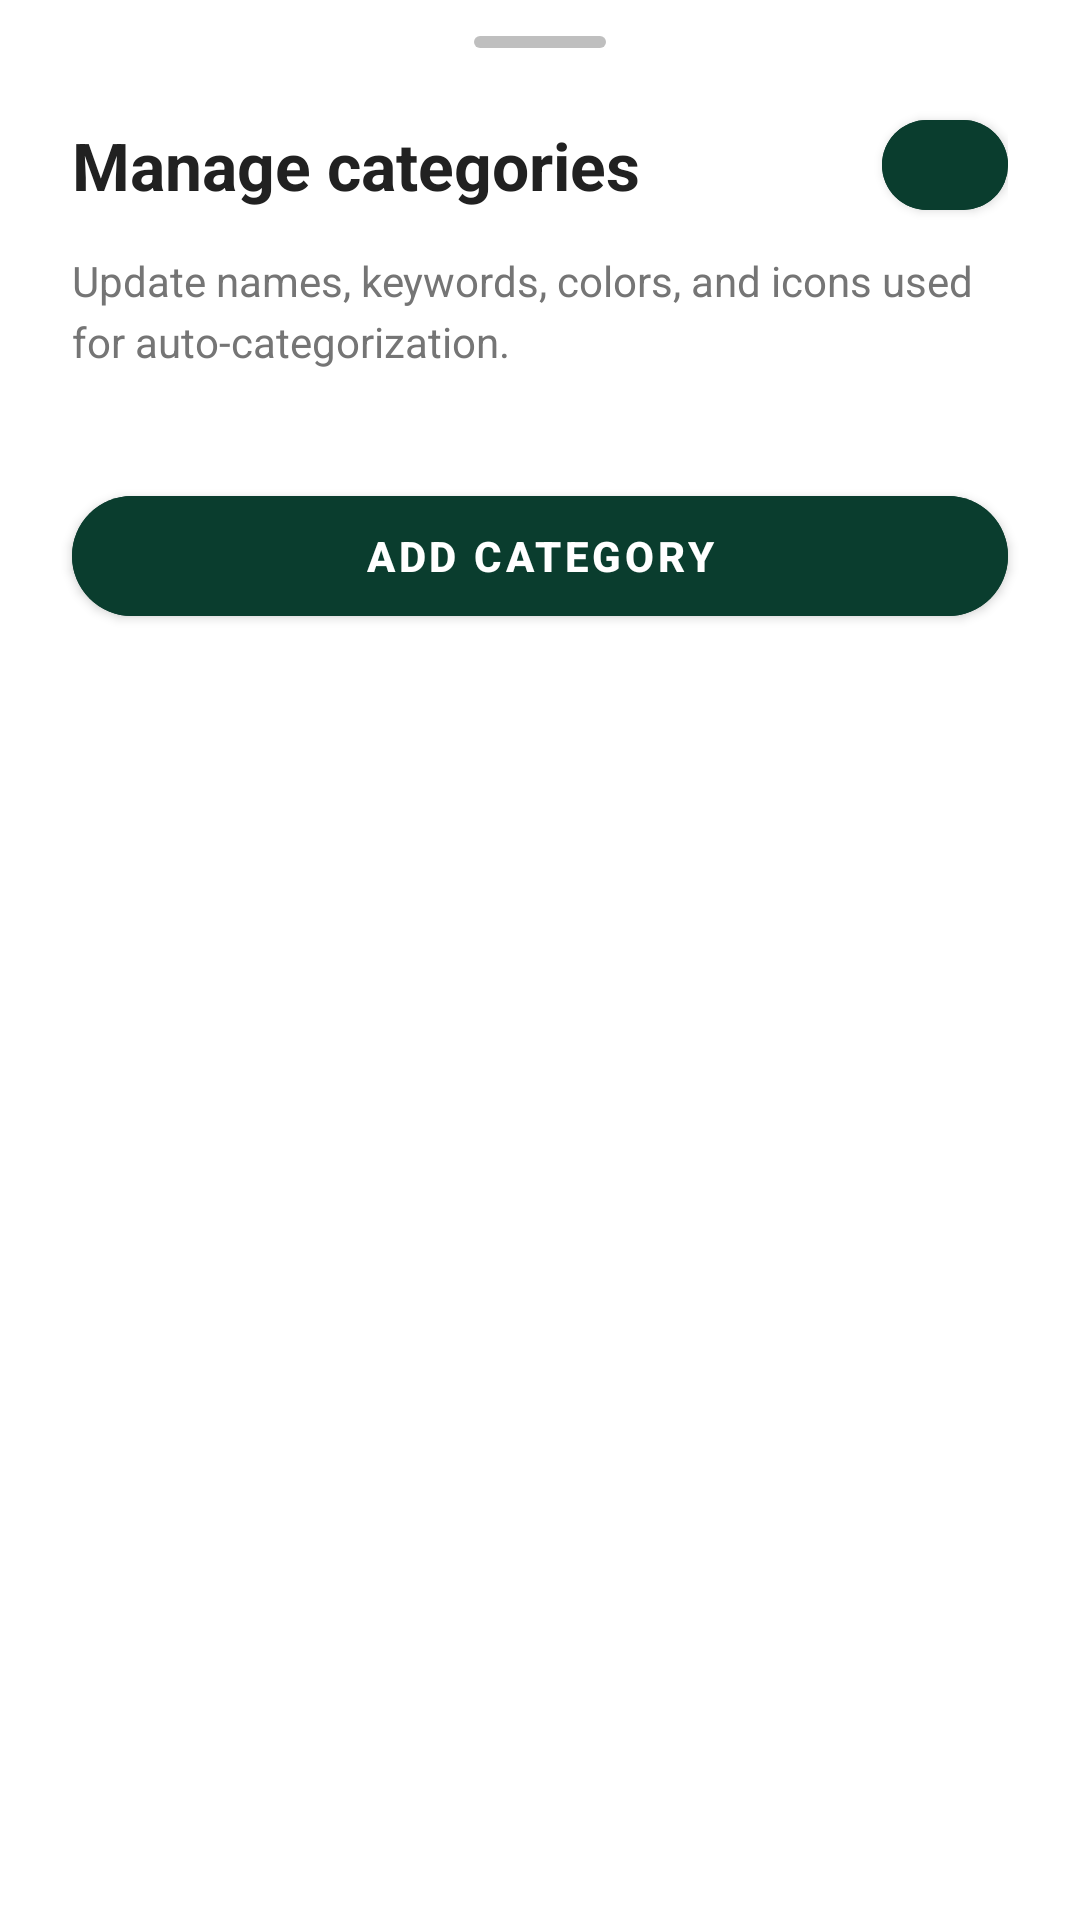

Write the Android layout XML for this screen, with the resource values it uses.
<!-- AndroidManifest.xml: application theme Theme.Pocketbudget -->
<!-- res/layout/bottom_sheet_manage_categories.xml -->
<?xml version="1.0" encoding="utf-8"?>
<LinearLayout xmlns:android="http://schemas.android.com/apk/res/android"
    xmlns:app="http://schemas.android.com/apk/res-auto"
    android:layout_width="match_parent"
    android:layout_height="wrap_content"
    android:background="@drawable/bg_bottom_sheet_white"
    android:orientation="vertical"
    android:paddingBottom="24dp">

    <View
        android:layout_width="44dp"
        android:layout_height="4dp"
        android:layout_gravity="center_horizontal"
        android:layout_marginTop="12dp"
        android:layout_marginBottom="18dp"
        android:background="@drawable/shape_drag_handle_modern" />

    <LinearLayout
        android:layout_width="match_parent"
        android:layout_height="wrap_content"
        android:gravity="center_vertical"
        android:orientation="horizontal"
        android:paddingHorizontal="24dp"
        android:paddingBottom="2dp">

        <TextView
            android:id="@+id/text_manage_categories_title"
            android:layout_width="0dp"
            android:layout_height="wrap_content"
            android:layout_weight="1"
            android:text="Manage categories"
            android:textColor="@color/text_primary"
            android:textSize="22sp"
            android:textStyle="bold" />

        <com.google.android.material.button.MaterialButton
            android:id="@+id/btn_add_category_top"
            android:layout_width="42dp"
            android:layout_height="42dp"
            android:backgroundTint="@color/brand_dark_green"
            android:contentDescription="Add category"
            app:cornerRadius="21dp"
            app:icon="@drawable/ic_plus"
            app:iconGravity="textStart"
            app:iconPadding="0dp"
            app:iconTint="@color/white" />
    </LinearLayout>

    <TextView
        android:layout_width="match_parent"
        android:layout_height="wrap_content"
        android:layout_marginTop="6dp"
        android:paddingHorizontal="24dp"
        android:text="Update names, keywords, colors, and icons used for auto-categorization."
        android:textColor="@color/text_secondary"
        android:textSize="14sp"
        android:lineSpacingExtra="4dp" />

    <ScrollView
        android:layout_width="match_parent"
        android:layout_height="wrap_content"
        android:layout_marginTop="18dp"
        android:fillViewport="false"
        android:overScrollMode="ifContentScrolls">

        <LinearLayout
            android:id="@+id/category_list_container"
            android:layout_width="match_parent"
            android:layout_height="wrap_content"
            android:orientation="vertical"
            android:paddingHorizontal="16dp" />
    </ScrollView>

    <com.google.android.material.button.MaterialButton
        android:id="@+id/btn_add_category"
        android:layout_width="match_parent"
        android:layout_height="52dp"
        android:layout_marginHorizontal="24dp"
        android:layout_marginTop="18dp"
        android:backgroundTint="@color/brand_dark_green"
        android:text="Add category"
        android:textColor="@color/white"
        android:textStyle="bold"
        app:icon="@drawable/ic_plus"
        app:iconGravity="textStart"
        app:iconTint="@color/white"
        app:cornerRadius="26dp" />

</LinearLayout>
<!-- resources referenced by this layout -->
<resources>
  <color name="brand_dark_green">#0A3D2E</color>
  <color name="text_primary">#212121</color>
  <color name="text_secondary">#757575</color>
  <color name="white">#FFFFFFFF</color>
  <!-- drawable bg_bottom_sheet_white (drawable) -->
  <?xml version="1.0" encoding="utf-8"?>
  <shape xmlns:android="http://schemas.android.com/apk/res/android">
      <solid android:color="@color/white" />
      <corners 
          android:topLeftRadius="24dp" 
          android:topRightRadius="24dp" />
  </shape>
  <!-- drawable shape_drag_handle_modern (drawable) -->
  <?xml version="1.0" encoding="utf-8"?>
  <shape xmlns:android="http://schemas.android.com/apk/res/android"
      android:shape="rectangle">
      <solid android:color="#40000000" />
      <corners android:radius="2dp" />
  </shape>
  <style name="Theme.Pocketbudget" parent="Theme.MaterialComponents.DayNight.NoActionBar">
          
          <item name="colorPrimary">@color/purple_500</item>
          <item name="colorPrimaryVariant">@color/purple_700</item>
          <item name="colorOnPrimary">@color/white</item>
          <item name="colorSecondary">@color/teal_200</item>
          <item name="colorSecondaryVariant">@color/teal_700</item>
          <item name="colorOnSecondary">@color/black</item>
          
          <item name="android:statusBarColor">?attr/colorPrimaryVariant</item>
          <item name="android:forceDarkAllowed" tools:targetApi="29">false</item>
      </style>
  <color name="purple_500">#0A3D2E</color>
  <color name="purple_700">#05231A</color>
  <color name="teal_200">#D4E157</color>
  <color name="teal_700">#018786</color>
  <color name="black">#FF000000</color>
</resources>
